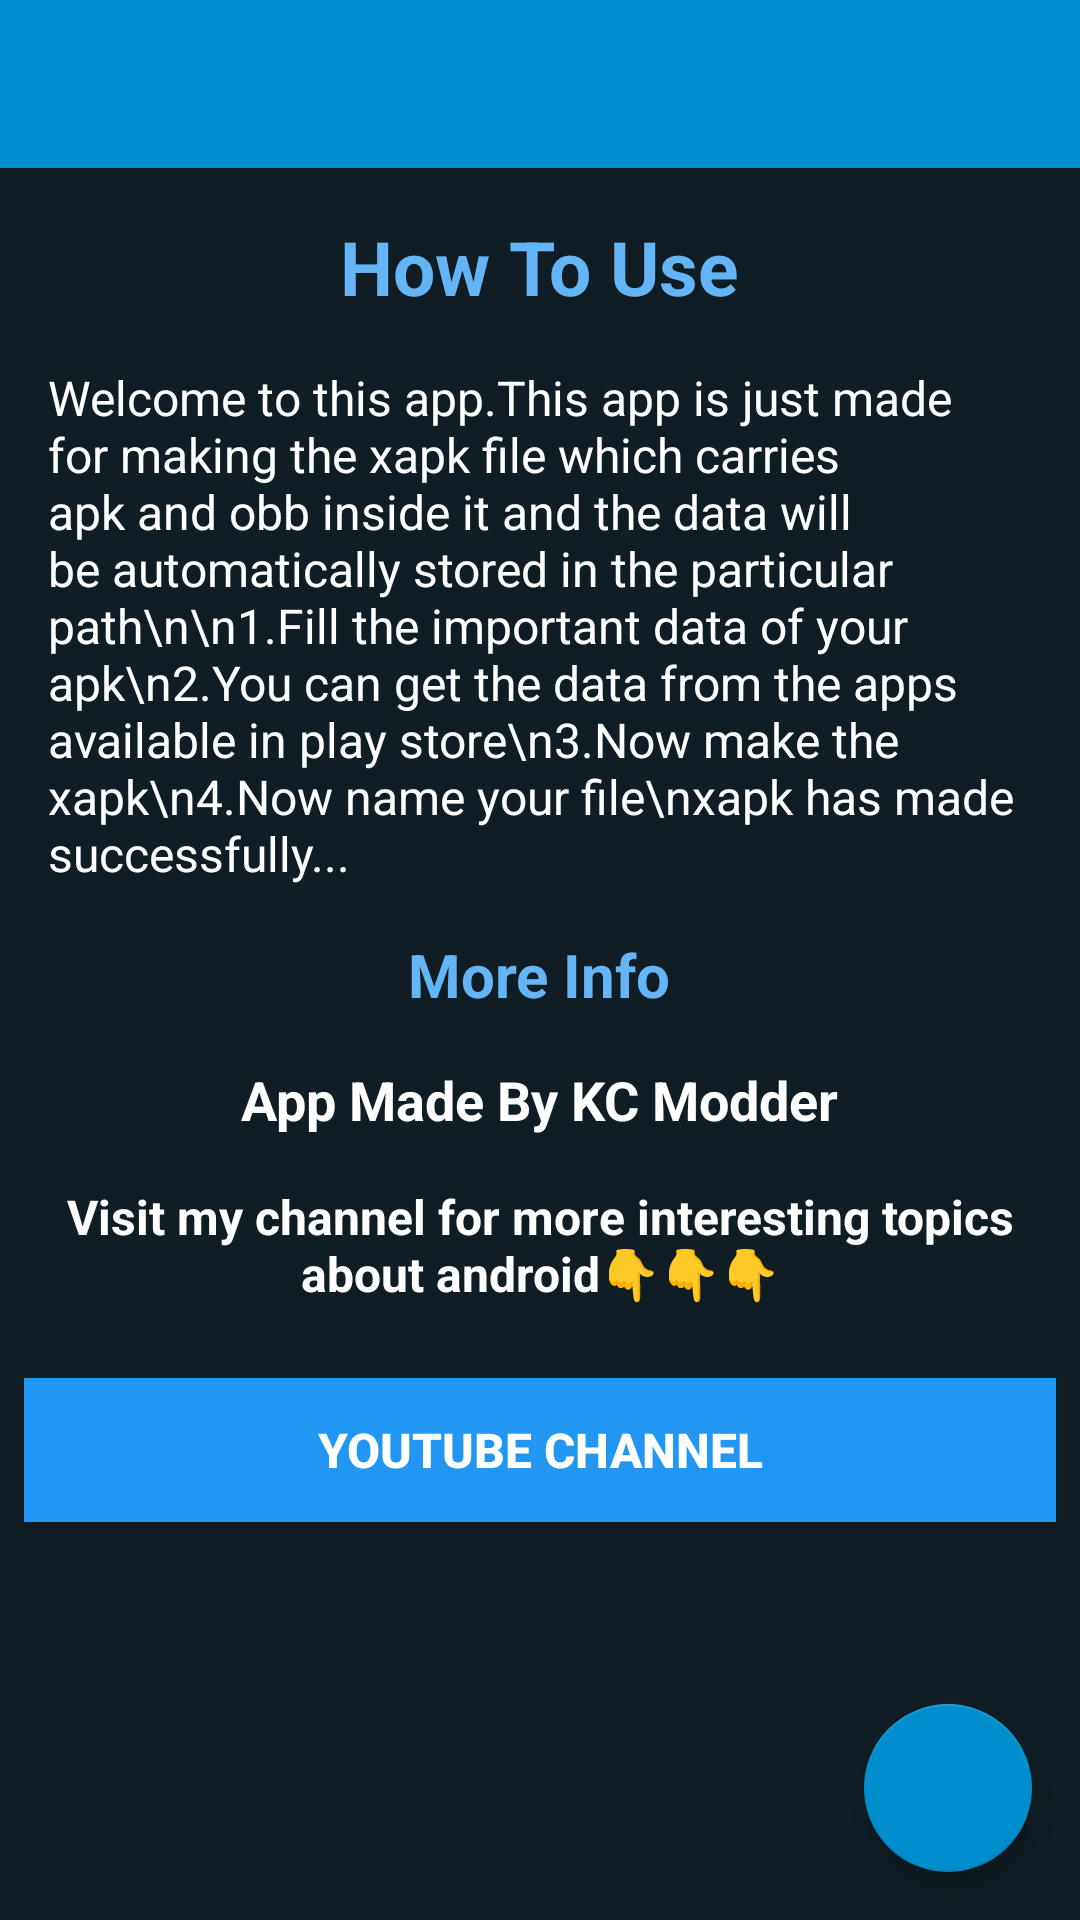

Layout XML and referenced resources for this Android screen:
<!-- AndroidManifest.xml: application theme AppTheme -->
<!-- res/layout/home.xml -->
<androidx.coordinatorlayout.widget.CoordinatorLayout
	xmlns:android="http://schemas.android.com/apk/res/android"
	xmlns:app="http://schemas.android.com/apk/res-auto"
	xmlns:tools="http://schemas.android.com/tools"
	android:id="@+id/_coordinator"
	android:layout_width="match_parent"
	android:layout_height="match_parent">
	<com.google.android.material.appbar.AppBarLayout
		android:id="@+id/_app_bar"
		android:layout_width="match_parent"
		android:layout_height="wrap_content"
		android:theme="@style/AppTheme.AppBarOverlay">
		<androidx.appcompat.widget.Toolbar
			android:id="@+id/_toolbar"
			android:layout_width="match_parent"
			android:layout_height="?attr/actionBarSize"
			android:background="?attr/colorPrimary"
			app:popupTheme="@style/AppTheme.PopupOverlay" />
	</com.google.android.material.appbar.AppBarLayout>
	<LinearLayout
		android:layout_width="match_parent"
		android:layout_height="match_parent"
		android:orientation="vertical"
		app:layout_behavior="@string/appbar_scrolling_view_behavior">
		<LinearLayout
			android:id="@+id/linear1"
			android:layout_width="match_parent"
			android:layout_height="match_parent"
			android:padding="8dp"
			android:background="#101D24"
			android:orientation="vertical">
			<TextView
				android:id="@+id/textview1"
				android:layout_width="wrap_content"
				android:layout_height="wrap_content"
				android:padding="8dp"
				android:gravity="center_horizontal|center_vertical"
				android:text="How To Use"
				android:textSize="25sp"
				android:textStyle="bold"
				android:textColor="#64B5F6"
				android:layout_gravity="center_horizontal|center_vertical" />
			<TextView
				android:id="@+id/textview2"
				android:layout_width="wrap_content"
				android:layout_height="wrap_content"
				android:padding="8dp"
				android:text="Welcome to this app.This app is just made for making the xapk file which carries apk and obb inside it and the data will be automatically stored in the particular path\n\n1.Fill the important data of your apk\n2.You can get the data from the apps available in play store\n3.Now make the xapk\n4.Now name your file\nxapk has made successfully..."
				android:textSize="16sp"
				android:textColor="#FFFFFF" />
			<TextView
				android:id="@+id/textview3"
				android:layout_width="wrap_content"
				android:layout_height="wrap_content"
				android:padding="8dp"
				android:text="More Info"
				android:textSize="20sp"
				android:textStyle="bold"
				android:textColor="#64B5F6"
				android:layout_gravity="center_horizontal|center_vertical" />
			<TextView
				android:id="@+id/textview4"
				android:layout_width="wrap_content"
				android:layout_height="wrap_content"
				android:padding="8dp"
				android:text="App Made By KC Modder"
				android:textSize="18sp"
				android:textStyle="bold"
				android:textColor="#FFFFFF"
				android:layout_gravity="center_horizontal|center_vertical" />
			<TextView
				android:id="@+id/textview5"
				android:layout_width="wrap_content"
				android:layout_height="wrap_content"
				android:padding="8dp"
				android:gravity="center_horizontal"
				android:text="Visit my channel for more interesting topics about android👇👇👇"
				android:textSize="16sp"
				android:textStyle="bold"
				android:textColor="#FFFFFF" />
			<LinearLayout
				android:id="@+id/linear2"
				android:layout_width="match_parent"
				android:layout_height="wrap_content"
				android:padding="8dp"
				android:orientation="horizontal" />
			<Button
				android:id="@+id/button1"
				android:layout_width="match_parent"
				android:layout_height="wrap_content"
				android:padding="8dp"
				android:background="#2196F3"
				android:text="Youtube channel"
				android:textSize="16sp"
				android:textStyle="bold"
				android:textColor="#FFFFFF" />
		</LinearLayout>
	</LinearLayout>
	<com.google.android.material.floatingactionbutton.FloatingActionButton
		android:id="@+id/_fab"
		android:layout_width="wrap_content"
		android:layout_height="wrap_content"
		android:layout_margin="16dp"
		android:layout_gravity="right|bottom"
		app:srcCompat="@drawable/ic_add_white" />
</androidx.coordinatorlayout.widget.CoordinatorLayout>
<!-- resources referenced by this layout -->
<resources>
  <style name="AppTheme.AppBarOverlay" parent="ThemeOverlay.MaterialComponents.Dark.ActionBar" />
  <style name="AppTheme.PopupOverlay" parent="ThemeOverlay.MaterialComponents.Light" />
  <style name="AppTheme" parent="Theme.MaterialComponents.Light.NoActionBar">
          <item name="colorPrimary">@color/colorPrimary</item>
          <item name="colorPrimaryVariant">@color/colorPrimaryDark</item>
          <item name="colorSecondary">@color/colorAccent</item>
          <item name="android:textColorPrimary">#000000</item>
          <item name="android:textColorSecondary">#000000</item>
          <item name="colorControlHighlight">#33000000</item>
          <item name="colorControlNormal">#000000</item>
      </style>
  <color name="colorPrimary">#008DCD</color>
  <color name="colorPrimaryDark">#0084C2</color>
  <color name="colorAccent">#008DCD</color>
</resources>
